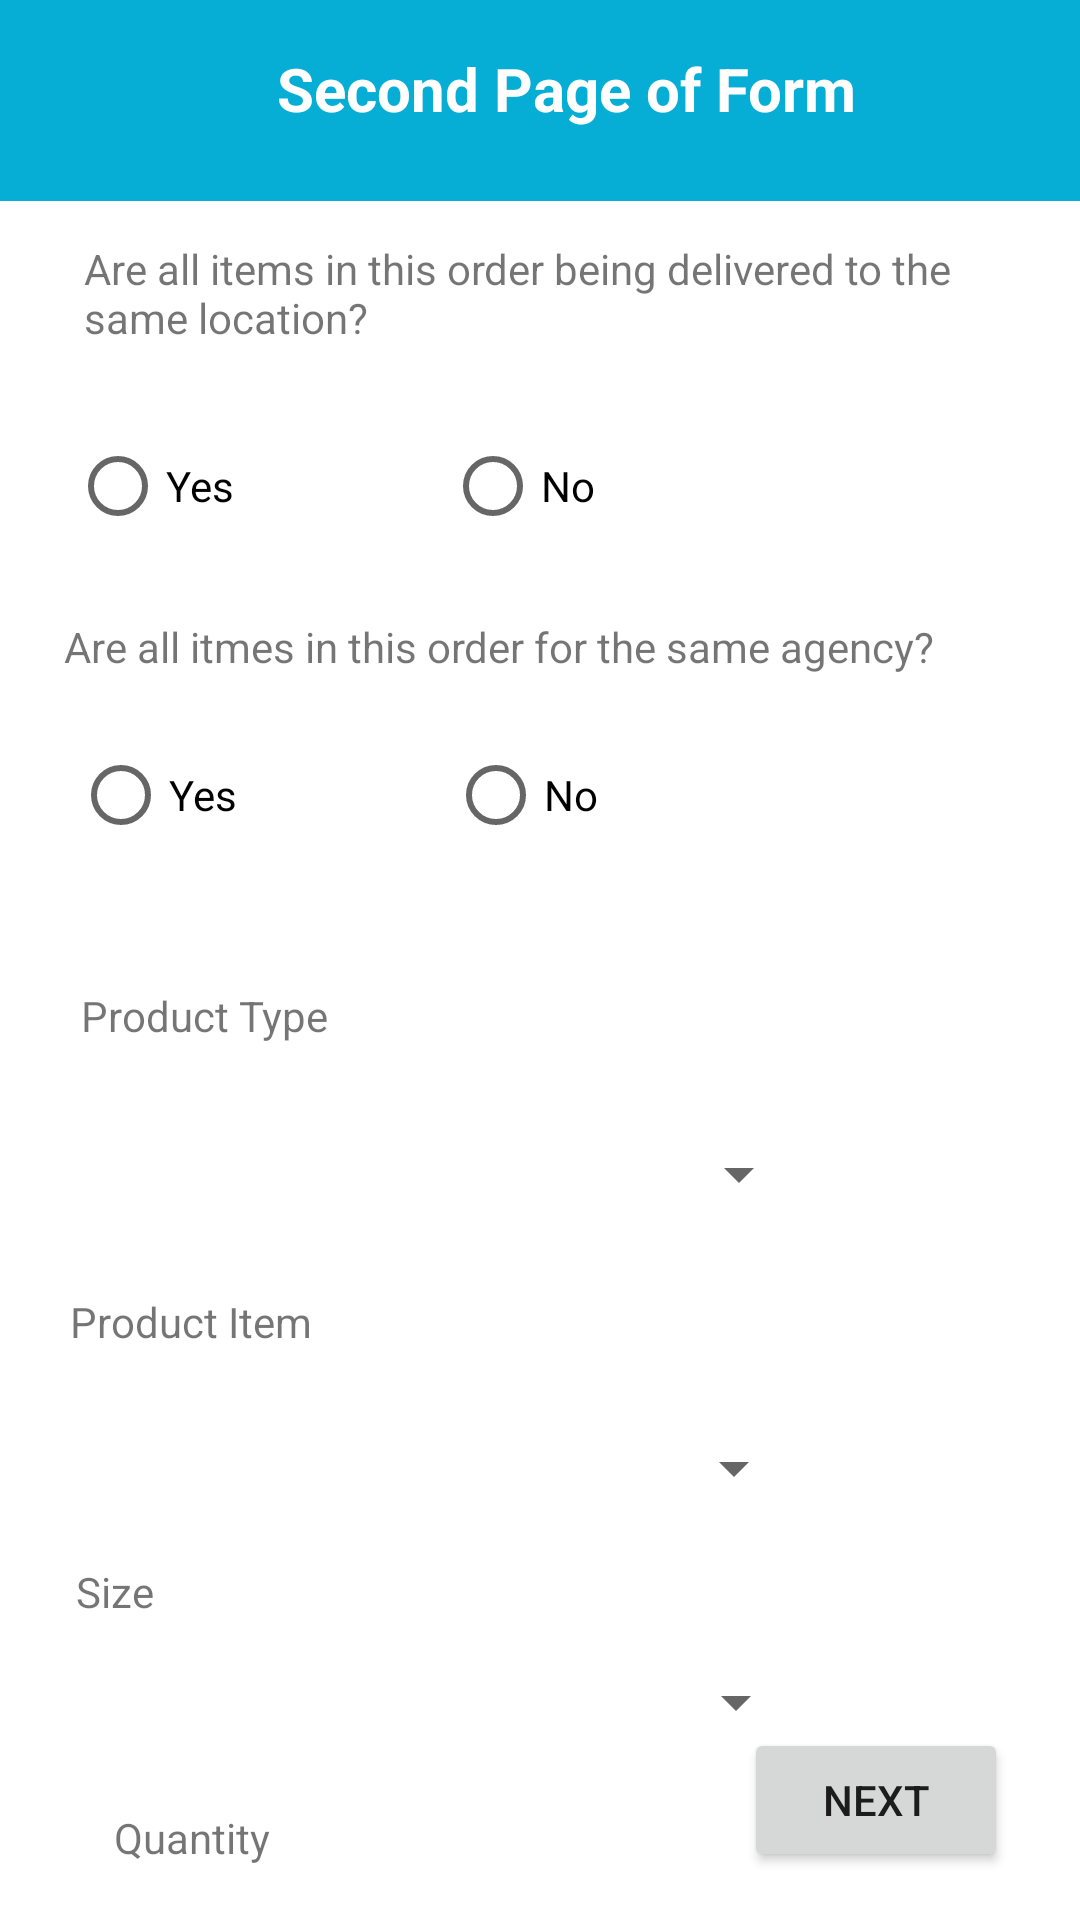

Layout XML and referenced resources for this Android screen:
<!-- AndroidManifest.xml: application theme Theme.SupplyMe -->
<!-- res/layout/activity_requester_form2.xml -->
<?xml version="1.0" encoding="utf-8"?>
<androidx.constraintlayout.widget.ConstraintLayout xmlns:android="http://schemas.android.com/apk/res/android"
    xmlns:app="http://schemas.android.com/apk/res-auto"
    xmlns:tools="http://schemas.android.com/tools"
    android:layout_width="match_parent"
    android:layout_height="match_parent"
    tools:context=".RequesterForm2Activity">

    <Spinner
        android:id="@+id/productTypeSpinner"
        android:layout_width="250dp"
        android:layout_height="47dp"
        android:layout_marginStart="38dp"
        android:layout_marginTop="20dp"
        android:layout_marginEnd="164dp"
        app:layout_constraintEnd_toEndOf="parent"
        app:layout_constraintHorizontal_bias="0.195"
        app:layout_constraintStart_toStartOf="parent"
        app:layout_constraintTop_toBottomOf="@+id/clustertv" />

    <Spinner
        android:id="@+id/productItemSpinner"
        android:layout_width="250dp"
        android:layout_height="47dp"
        android:layout_marginStart="38dp"
        android:layout_marginTop="16dp"
        android:layout_marginEnd="164dp"
        app:layout_constraintEnd_toEndOf="parent"
        app:layout_constraintHorizontal_bias="0.211"
        app:layout_constraintStart_toStartOf="parent"
        app:layout_constraintTop_toBottomOf="@+id/clustertv2" />

    <Spinner
        android:id="@+id/sizeSpinner"
        android:layout_width="250dp"
        android:layout_height="47dp"
        android:layout_marginStart="38dp"
        android:layout_marginTop="4dp"
        android:layout_marginEnd="164dp"
        app:layout_constraintEnd_toEndOf="parent"
        app:layout_constraintHorizontal_bias="0.203"
        app:layout_constraintStart_toStartOf="parent"
        app:layout_constraintTop_toBottomOf="@+id/clustertv3" />

    <RadioGroup
        android:id="@+id/agencyRadioGroup"
        android:layout_width="330dp"
        android:layout_height="52dp"
        android:layout_marginStart="38dp"
        android:layout_marginTop="16dp"
        android:layout_marginEnd="164dp"
        android:orientation="horizontal"
        app:layout_constraintEnd_toEndOf="parent"
        app:layout_constraintHorizontal_bias="0.08"
        app:layout_constraintStart_toStartOf="parent"
        app:layout_constraintTop_toBottomOf="@+id/textView2">

        <RadioButton
            android:id="@+id/agencyYesRadioButton"
            android:layout_width="125dp"
            android:layout_height="wrap_content"
            android:text="Yes" />

        <RadioButton
            android:id="@+id/agencyNoRadioButton"
            android:layout_width="match_parent"
            android:layout_height="wrap_content"
            android:text="No" />
    </RadioGroup>

    <TextView
        android:id="@+id/textview11"
        android:layout_width="304dp"
        android:layout_height="42dp"
        android:layout_marginStart="38dp"
        android:layout_marginTop="80dp"
        android:layout_marginEnd="164dp"
        android:text="Are all items in this order being delivered to the same location?"
        app:layout_constraintEnd_toEndOf="parent"
        app:layout_constraintHorizontal_bias="0.07"
        app:layout_constraintStart_toStartOf="parent"
        app:layout_constraintTop_toTopOf="parent" />

    <Button
        android:id="@+id/step2Next"
        android:layout_width="wrap_content"
        android:layout_height="wrap_content"
        android:layout_marginEnd="24dp"
        android:layout_marginBottom="16dp"
        android:text="Next"
        app:layout_constraintBottom_toBottomOf="parent"
        app:layout_constraintEnd_toEndOf="parent" />

    <TextView
        android:id="@+id/textView2"
        android:layout_width="wrap_content"
        android:layout_height="wrap_content"
        android:layout_marginTop="16dp"
        android:text="Are all itmes in this order for the same agency?"
        app:layout_constraintEnd_toEndOf="parent"
        app:layout_constraintHorizontal_bias="0.306"
        app:layout_constraintStart_toStartOf="parent"
        app:layout_constraintTop_toBottomOf="@+id/locationRadioGroup" />

    <TextView
        android:id="@+id/clustertv"
        android:layout_width="wrap_content"
        android:layout_height="wrap_content"
        android:layout_marginTop="36dp"
        android:text="Product Type"
        app:layout_constraintEnd_toEndOf="parent"
        app:layout_constraintHorizontal_bias="0.097"
        app:layout_constraintStart_toStartOf="parent"
        app:layout_constraintTop_toBottomOf="@+id/agencyRadioGroup" />

    <TextView
        android:id="@+id/clustertv2"
        android:layout_width="wrap_content"
        android:layout_height="wrap_content"
        android:layout_marginTop="16dp"
        android:text="Product Item"
        app:layout_constraintEnd_toEndOf="parent"
        app:layout_constraintHorizontal_bias="0.083"
        app:layout_constraintStart_toStartOf="parent"
        app:layout_constraintTop_toBottomOf="@+id/productTypeSpinner" />

    <TextView
        android:id="@+id/clustertv3"
        android:layout_width="wrap_content"
        android:layout_height="wrap_content"
        android:layout_marginTop="8dp"
        android:text="Size"
        app:layout_constraintEnd_toEndOf="parent"
        app:layout_constraintHorizontal_bias="0.076"
        app:layout_constraintStart_toStartOf="parent"
        app:layout_constraintTop_toBottomOf="@+id/productItemSpinner" />

    <TextView
        android:id="@+id/clustertv4"
        android:layout_width="wrap_content"
        android:layout_height="wrap_content"
        android:layout_marginStart="38dp"
        android:layout_marginTop="12dp"
        android:layout_marginEnd="164dp"
        android:text="Quantity"
        app:layout_constraintEnd_toEndOf="parent"
        app:layout_constraintHorizontal_bias="0.0"
        app:layout_constraintStart_toStartOf="parent"
        app:layout_constraintTop_toBottomOf="@+id/sizeSpinner" />

    <RadioGroup
        android:id="@+id/locationRadioGroup"
        android:layout_width="330dp"
        android:layout_height="52dp"
        android:layout_marginStart="38dp"
        android:layout_marginTop="16dp"
        android:layout_marginEnd="164dp"
        android:orientation="horizontal"
        app:layout_constraintEnd_toEndOf="parent"
        app:layout_constraintHorizontal_bias="0.086"
        app:layout_constraintStart_toStartOf="parent"
        app:layout_constraintTop_toBottomOf="@+id/textview11">

        <RadioButton
            android:id="@+id/locationYesRadioButton"
            android:layout_width="125dp"
            android:layout_height="wrap_content"
            android:text="Yes" />

        <RadioButton
            android:id="@+id/locationNoRadioButton"
            android:layout_width="match_parent"
            android:layout_height="wrap_content"
            android:text="No" />
    </RadioGroup>

    <ImageView
        android:id="@+id/imageView23"
        android:layout_width="396dp"
        android:layout_height="67dp"
        android:background="#06aed5"
        app:srcCompat="@drawable/rectanglemain"
        tools:layout_editor_absoluteX="-1dp"
        tools:layout_editor_absoluteY="-3dp" />

    <ImageButton
        android:id="@+id/imageButton13"
        android:layout_width="66dp"
        android:layout_height="55dp"
        android:background="#06aed5"
        app:srcCompat="@drawable/ic_baseline_arrow_back_24"
        tools:layout_editor_absoluteX="5dp"
        tools:layout_editor_absoluteY="6dp" />

    <TextView
        android:id="@+id/textView67"
        android:layout_width="wrap_content"
        android:layout_height="wrap_content"
        android:layout_marginTop="16dp"
        android:text="Second Page of Form"
        android:textColor="@color/white"
        android:textSize="20sp"
        android:textStyle="bold"
        app:layout_constraintEnd_toEndOf="parent"
        app:layout_constraintHorizontal_bias="0.263"
        app:layout_constraintStart_toEndOf="@+id/imageButton13"
        app:layout_constraintTop_toTopOf="parent" />

    <ImageButton
        android:id="@+id/imageButton15"
        android:layout_width="46dp"
        android:layout_height="44dp"
        android:layout_marginEnd="16dp"
        android:background="#06aed5"
        app:layout_constraintEnd_toEndOf="parent"
        app:srcCompat="@drawable/ic_baseline_help_24"
        tools:layout_editor_absoluteY="5dp" />

    <EditText
        android:id="@+id/quantityEditText"
        android:layout_width="213dp"
        android:layout_height="39dp"
        android:layout_marginStart="38dp"
        android:layout_marginTop="16dp"
        android:layout_marginEnd="164dp"
        android:ems="10"
        android:inputType="number"
        app:layout_constraintBottom_toTopOf="@+id/step2Next"
        app:layout_constraintEnd_toEndOf="parent"
        app:layout_constraintHorizontal_bias="0.545"
        app:layout_constraintStart_toStartOf="parent"
        app:layout_constraintTop_toBottomOf="@+id/clustertv4"
        app:layout_constraintVertical_bias="0.0" />

</androidx.constraintlayout.widget.ConstraintLayout>
<!-- resources referenced by this layout -->
<resources>
  <color name="white">#FFFFFFFF</color>
  <!-- drawable rectanglemain (drawable) -->
  <shape xmlns:android="http://schemas.android.com/apk/res/android" android:shape="rectangle">
  
  </shape>
  <style name="Theme.SupplyMe" parent="Theme.MaterialComponents.DayNight.DarkActionBar">
          
          <item name="colorPrimary">@color/purple_500</item>
          <item name="colorPrimaryVariant">@color/purple_700</item>
          <item name="colorOnPrimary">@color/white</item>
          
          <item name="colorSecondary">@color/teal_200</item>
          <item name="colorSecondaryVariant">@color/teal_700</item>
          <item name="colorOnSecondary">@color/black</item>
          
          <item name="android:statusBarColor" tools:targetApi="l">?attr/colorPrimaryVariant</item>
          
      </style>
  <color name="purple_500">#FF6200EE</color>
  <color name="purple_700">#06AED5</color>
  <color name="teal_200">#FF03DAC5</color>
  <color name="teal_700">#FF018786</color>
  <color name="black">#FF000000</color>
</resources>
